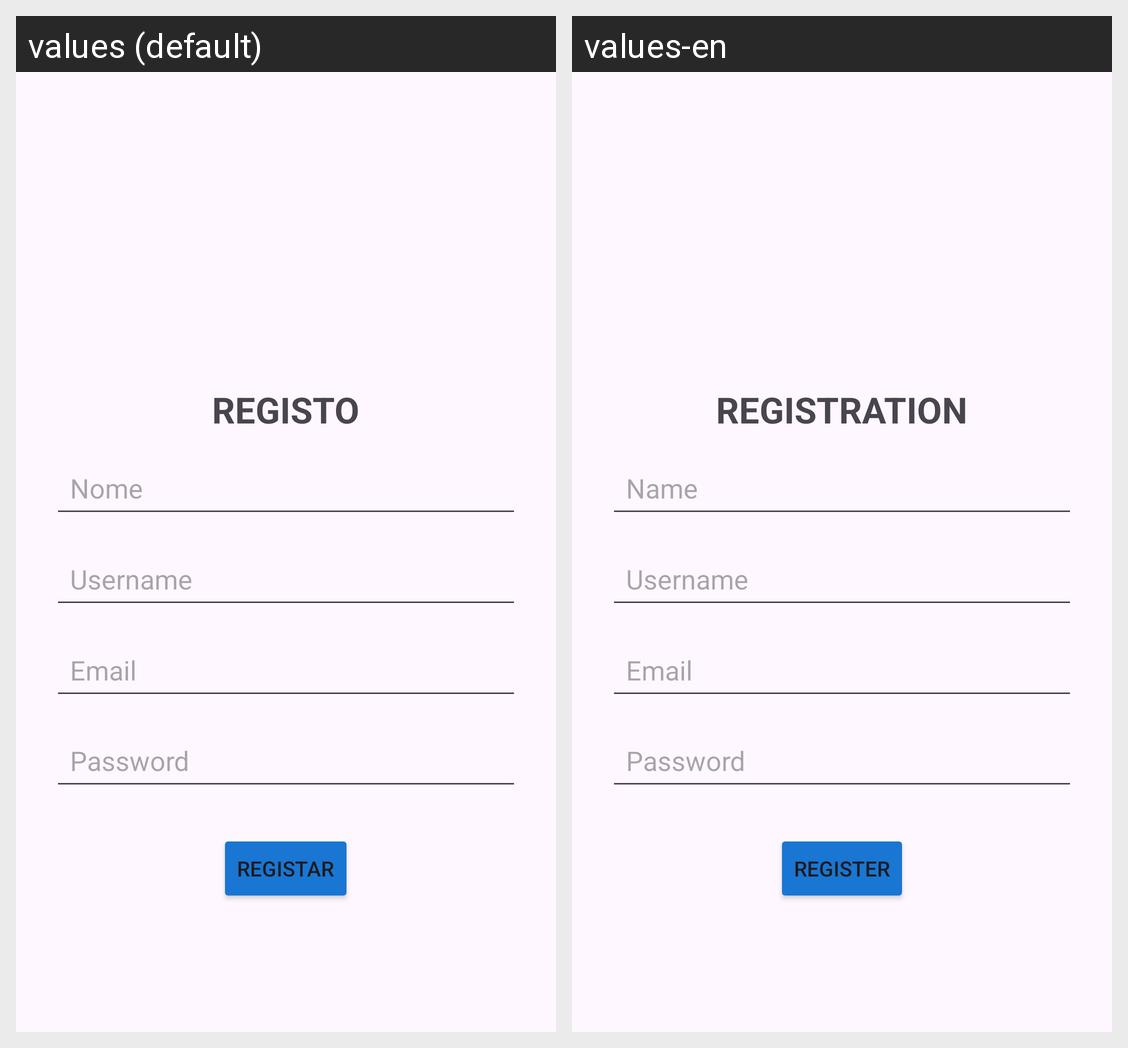

The Android screen above is rendered under two locales of the same app. Produce the string resources it draws, with the default and per-locale values.
Android screen res/layout/activity_register.xml rendered under 2 locales, left to right: values (default), values-en. Device: Nexus 5 (rendered at 1080×1920; each locale shown at half size, 540×960, under a caption strip naming it); theme Base.Theme.Tripsync.
Strings drawn on this screen, with the default value and each locale's value (text and hints the layout hard-codes, and strings that could not be matched under every locale, appear in the picture but are not listed):

registo
  values: REGISTO
  values-en: REGISTRATION

nome
  values: Nome
  values-en: Name

username
  values: Username
  values-en: Username

email
  values: Email
  values-en: Email

password
  values: Password
  values-en: Password

registar_allcaps
  values: REGISTAR
  values-en: REGISTER
